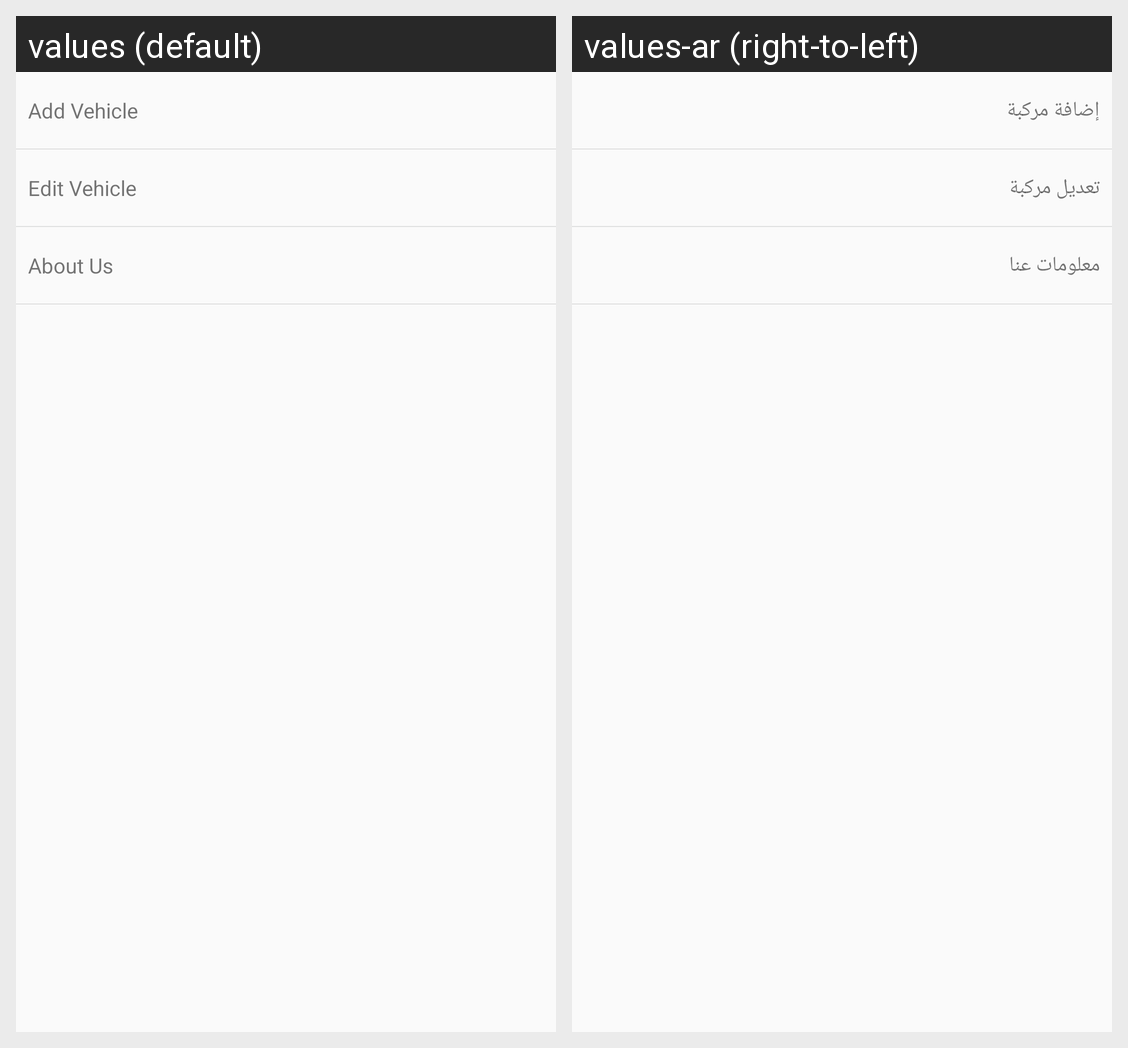

The Android screen above is rendered under two locales of the same app. Produce the string resources it draws, with the default and per-locale values.
Android screen res/layout/fragment_settings.xml rendered under 2 locales, left to right: values (default), values-ar (right-to-left). Device: Nexus 5 (rendered at 1080×1920; each locale shown at half size, 540×960, under a caption strip naming it); theme AppNoActionBarTheme.
Strings drawn on this screen, with the default value and each locale's value (text and hints the layout hard-codes, and strings that could not be matched under every locale, appear in the picture but are not listed):

add_vehicle
  values: Add Vehicle
  values-ar: إضافة مركبة

edit_vehicle
  values: Edit Vehicle
  values-ar: تعديل مركبة

about_us
  values: About Us
  values-ar: معلومات عنا
